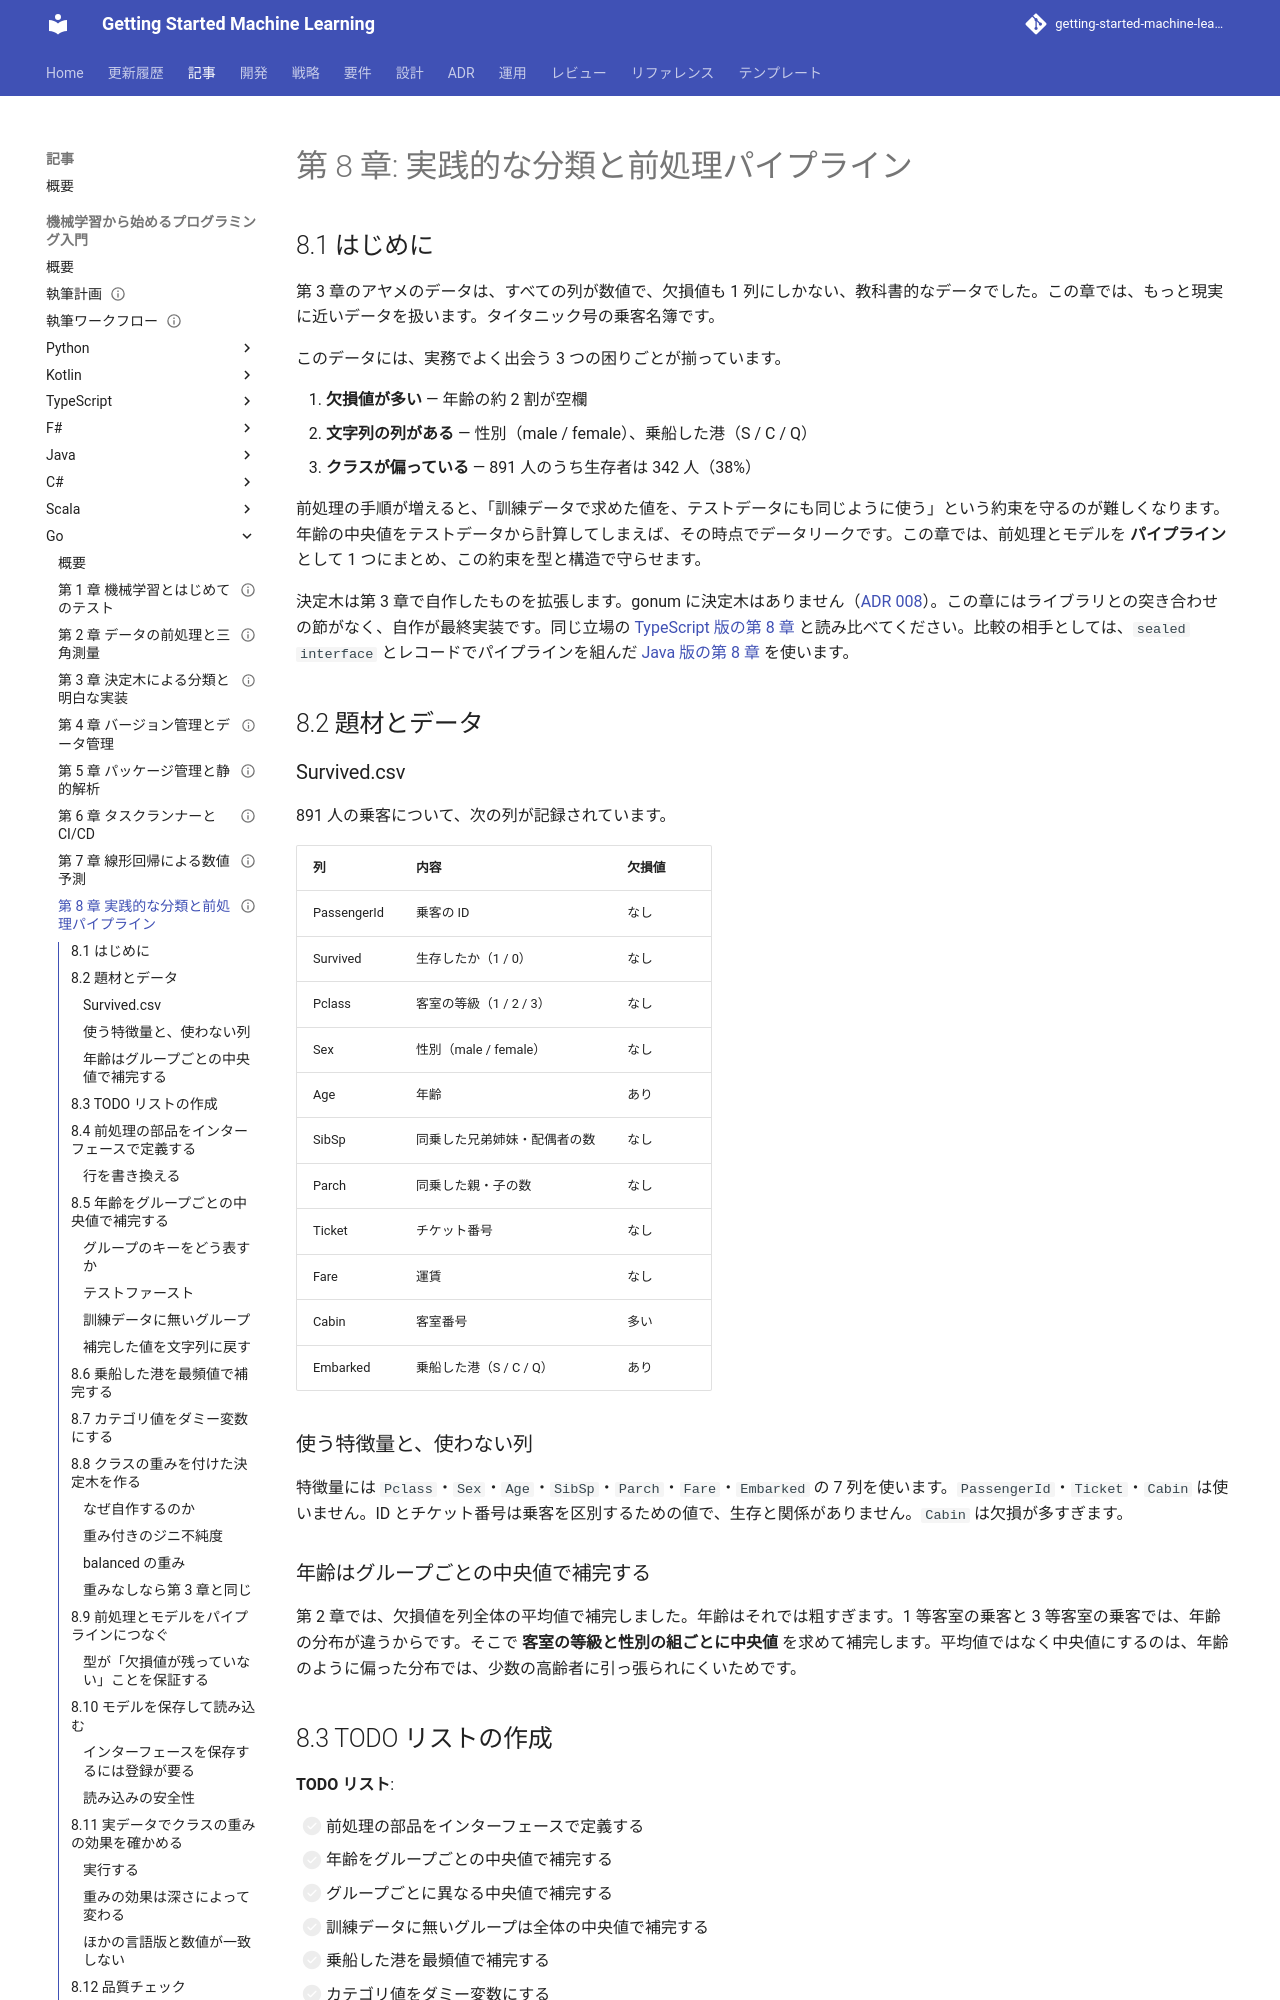

repository: k2works/getting-started-machine-learning · page: article/getting-start-ml/go/08-classification-and-preprocessing-pipeline/index.html · generator: mkdocs

---
type: Article
title: "第 8 章: 実践的な分類と前処理パイプライン"
description: "タイタニック号の乗客データを題材に、グループ中央値・最頻値の補完とダミー変数化をインターフェースでつなぐ前処理パイプラインと、クラスの重みを付けた決定木を Go で実装し、encoding/gob でモデルを保存する。"
tags: [article,getting-start-ml,go]
status: draft
generated: { by: claude-code/claude-opus-5, at: 2026-09-20T15:40:00Z }
---

# 第 8 章: 実践的な分類と前処理パイプライン

## 8.1 はじめに

第 3 章のアヤメのデータは、すべての列が数値で、欠損値も 1 列にしかない、教科書的なデータでした。この章では、もっと現実に近いデータを扱います。タイタニック号の乗客名簿です。

このデータには、実務でよく出会う 3 つの困りごとが揃っています。

1. **欠損値が多い** — 年齢の約 2 割が空欄
2. **文字列の列がある** — 性別（male / female）、乗船した港（S / C / Q）
3. **クラスが偏っている** — 891 人のうち生存者は 342 人（38%）

前処理の手順が増えると、「訓練データで求めた値を、テストデータにも同じように使う」という約束を守るのが難しくなります。年齢の中央値をテストデータから計算してしまえば、その時点でデータリークです。この章では、前処理とモデルを **パイプライン** として 1 つにまとめ、この約束を型と構造で守らせます。

決定木は第 3 章で自作したものを拡張します。gonum に決定木はありません（[ADR 008](../../../adr/008-go-ml-libraries.md)）。この章にはライブラリとの突き合わせの節がなく、自作が最終実装です。同じ立場の [TypeScript 版の第 8 章](../typescript/08-classification-and-preprocessing-pipeline.md) と読み比べてください。比較の相手としては、`sealed interface` とレコードでパイプラインを組んだ [Java 版の第 8 章](../java/08-classification-and-preprocessing-pipeline.md) を使います。

## 8.2 題材とデータ

### Survived.csv

891 人の乗客について、次の列が記録されています。

| 列 | 内容 | 欠損値 |
|----|------|-------|
| PassengerId | 乗客の ID | なし |
| Survived | 生存したか（1 / 0） | なし |
| Pclass | 客室の等級（1 / 2 / 3） | なし |
| Sex | 性別（male / female） | なし |
| Age | 年齢 | あり |
| SibSp | 同乗した兄弟姉妹・配偶者の数 | なし |
| Parch | 同乗した親・子の数 | なし |
| Ticket | チケット番号 | なし |
| Fare | 運賃 | なし |
| Cabin | 客室番号 | 多い |
| Embarked | 乗船した港（S / C / Q） | あり |

### 使う特徴量と、使わない列

特徴量には `Pclass`・`Sex`・`Age`・`SibSp`・`Parch`・`Fare`・`Embarked` の 7 列を使います。`PassengerId`・`Ticket`・`Cabin` は使いません。ID とチケット番号は乗客を区別するための値で、生存と関係がありません。`Cabin` は欠損が多すぎます。

### 年齢はグループごとの中央値で補完する

第 2 章では、欠損値を列全体の平均値で補完しました。年齢はそれでは粗すぎます。1 等客室の乗客と 3 等客室の乗客では、年齢の分布が違うからです。そこで **客室の等級と性別の組ごとに中央値** を求めて補完します。平均値ではなく中央値にするのは、年齢のように偏った分布では、少数の高齢者に引っ張られにくいためです。

## 8.3 TODO リストの作成

**TODO リスト**:

- [ ] 前処理の部品をインターフェースで定義する
- [ ] 年齢をグループごとの中央値で補完する
  - [ ] グループごとに異なる中央値で補完する
  - [ ] 訓練データに無いグループは全体の中央値で補完する
- [ ] 乗船した港を最頻値で補完する
- [ ] カテゴリ値をダミー変数にする
  - [ ] 別のデータにも同じ列を作る
- [ ] クラスの重みを付けた決定木を作る
  - [ ] 重み付きのジニ不純度を求める
  - [ ] クラスの件数に反比例する重みを求める
- [ ] 前処理とモデルをパイプラインにつなぐ
- [ ] モデルを保存して読み込む
- [ ] 実データでクラスの重みの効果を確かめる
